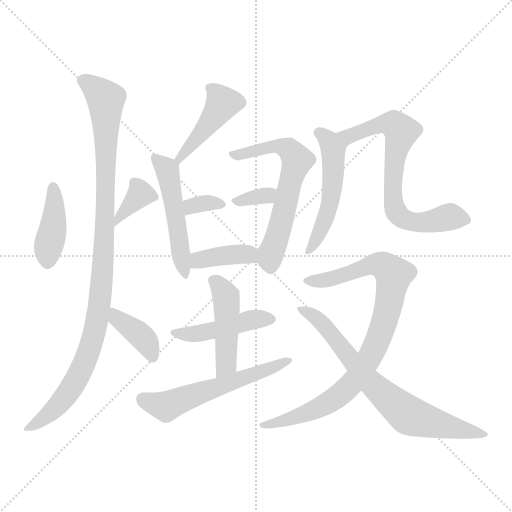
t = 0.00 s
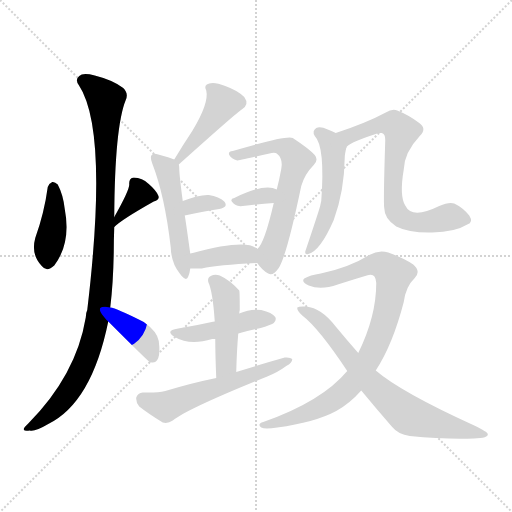
t = 2.32 s
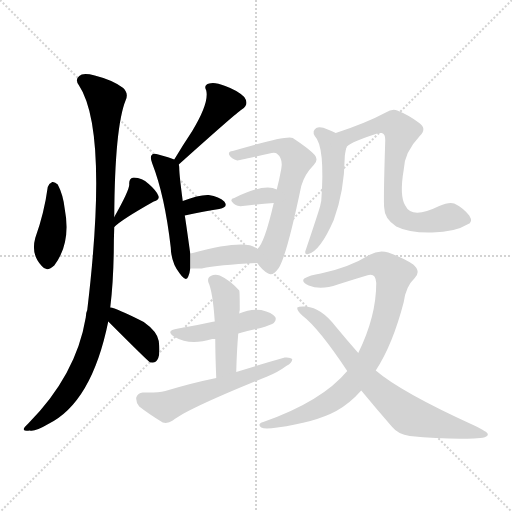
t = 4.65 s
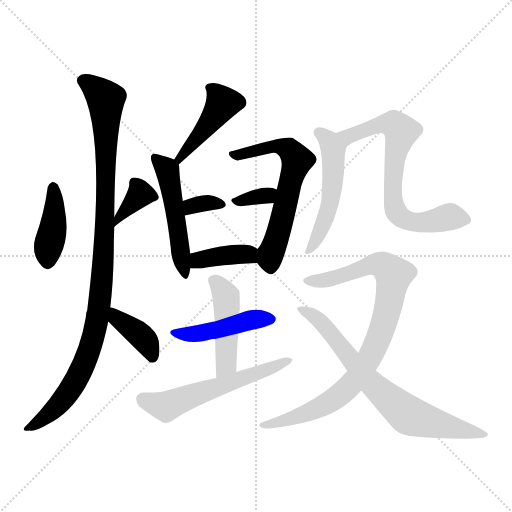
t = 6.97 s
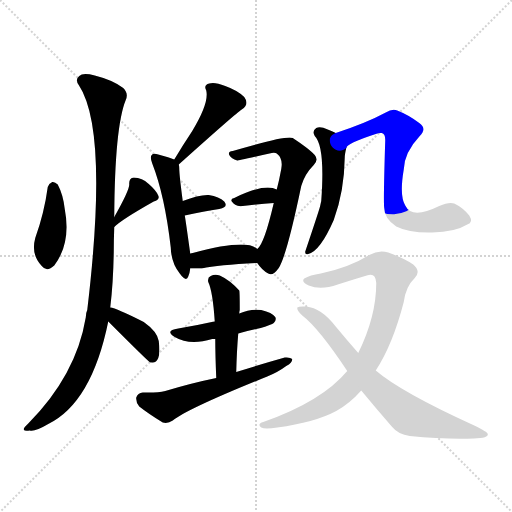
t = 9.29 s
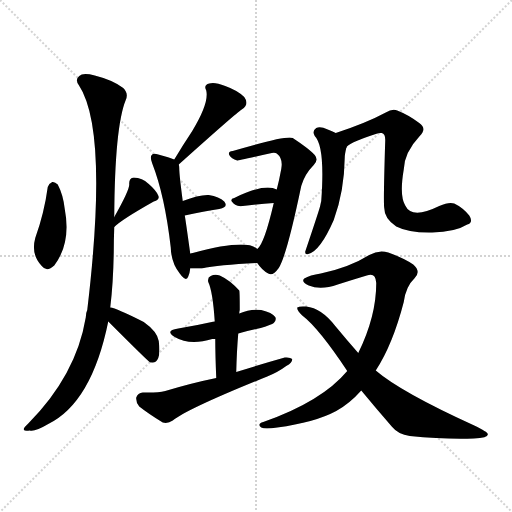
t = 11.61 s

The animated SVG that drew these frames (rendered in a browser with its animation timeline set to each time). Animation: 17 CSS @keyframes rules; one cycle of 11.61 s.

<svg version="1.1" viewBox="0 0 1024 1024" xmlns="http://www.w3.org/2000/svg">
  <g stroke="lightgray" stroke-dasharray="1,1" stroke-width="1" transform="scale(4, 4)">
    <line x1="0" y1="0" x2="256" y2="256"></line>
    <line x1="256" y1="0" x2="0" y2="256"></line>
    <line x1="128" y1="0" x2="128" y2="256"></line>
    <line x1="0" y1="128" x2="256" y2="128"></line>
  </g>
<g transform="scale(1, -1) translate(0, -900)">
   <style type="text/css">
    @keyframes keyframes0 {
      from {
       stroke: blue;
       stroke-dashoffset: 405;
       stroke-width: 128;
       }
       57% {
       animation-timing-function: step-end;
       stroke: blue;
       stroke-dashoffset: 0;
       stroke-width: 128;
       }
       to {
       stroke: black;
       stroke-width: 1024;
       }
       }
       #make-me-a-hanzi-animation-0 {
         animation: keyframes0 0.579590s both;
         animation-delay: 0.000000s;
         animation-timing-function: linear;
       }
    @keyframes keyframes1 {
      from {
       stroke: blue;
       stroke-dashoffset: 360;
       stroke-width: 128;
       }
       54% {
       animation-timing-function: step-end;
       stroke: blue;
       stroke-dashoffset: 0;
       stroke-width: 128;
       }
       to {
       stroke: black;
       stroke-width: 1024;
       }
       }
       #make-me-a-hanzi-animation-1 {
         animation: keyframes1 0.542969s both;
         animation-delay: 0.579590s;
         animation-timing-function: linear;
       }
    @keyframes keyframes2 {
      from {
       stroke: blue;
       stroke-dashoffset: 1024;
       stroke-width: 128;
       }
       77% {
       animation-timing-function: step-end;
       stroke: blue;
       stroke-dashoffset: 0;
       stroke-width: 128;
       }
       to {
       stroke: black;
       stroke-width: 1024;
       }
       }
       #make-me-a-hanzi-animation-2 {
         animation: keyframes2 1.083333s both;
         animation-delay: 1.122559s;
         animation-timing-function: linear;
       }
    @keyframes keyframes3 {
      from {
       stroke: blue;
       stroke-dashoffset: 391;
       stroke-width: 128;
       }
       56% {
       animation-timing-function: step-end;
       stroke: blue;
       stroke-dashoffset: 0;
       stroke-width: 128;
       }
       to {
       stroke: black;
       stroke-width: 1024;
       }
       }
       #make-me-a-hanzi-animation-3 {
         animation: keyframes3 0.568197s both;
         animation-delay: 2.205892s;
         animation-timing-function: linear;
       }
    @keyframes keyframes4 {
      from {
       stroke: blue;
       stroke-dashoffset: 435;
       stroke-width: 128;
       }
       59% {
       animation-timing-function: step-end;
       stroke: blue;
       stroke-dashoffset: 0;
       stroke-width: 128;
       }
       to {
       stroke: black;
       stroke-width: 1024;
       }
       }
       #make-me-a-hanzi-animation-4 {
         animation: keyframes4 0.604004s both;
         animation-delay: 2.774089s;
         animation-timing-function: linear;
       }
    @keyframes keyframes5 {
      from {
       stroke: blue;
       stroke-dashoffset: 502;
       stroke-width: 128;
       }
       62% {
       animation-timing-function: step-end;
       stroke: blue;
       stroke-dashoffset: 0;
       stroke-width: 128;
       }
       to {
       stroke: black;
       stroke-width: 1024;
       }
       }
       #make-me-a-hanzi-animation-5 {
         animation: keyframes5 0.658529s both;
         animation-delay: 3.378092s;
         animation-timing-function: linear;
       }
    @keyframes keyframes6 {
      from {
       stroke: blue;
       stroke-dashoffset: 328;
       stroke-width: 128;
       }
       52% {
       animation-timing-function: step-end;
       stroke: blue;
       stroke-dashoffset: 0;
       stroke-width: 128;
       }
       to {
       stroke: black;
       stroke-width: 1024;
       }
       }
       #make-me-a-hanzi-animation-6 {
         animation: keyframes6 0.516927s both;
         animation-delay: 4.036621s;
         animation-timing-function: linear;
       }
    @keyframes keyframes7 {
      from {
       stroke: blue;
       stroke-dashoffset: 618;
       stroke-width: 128;
       }
       67% {
       animation-timing-function: step-end;
       stroke: blue;
       stroke-dashoffset: 0;
       stroke-width: 128;
       }
       to {
       stroke: black;
       stroke-width: 1024;
       }
       }
       #make-me-a-hanzi-animation-7 {
         animation: keyframes7 0.752930s both;
         animation-delay: 4.553548s;
         animation-timing-function: linear;
       }
    @keyframes keyframes8 {
      from {
       stroke: blue;
       stroke-dashoffset: 325;
       stroke-width: 128;
       }
       51% {
       animation-timing-function: step-end;
       stroke: blue;
       stroke-dashoffset: 0;
       stroke-width: 128;
       }
       to {
       stroke: black;
       stroke-width: 1024;
       }
       }
       #make-me-a-hanzi-animation-8 {
         animation: keyframes8 0.514486s both;
         animation-delay: 5.306478s;
         animation-timing-function: linear;
       }
    @keyframes keyframes9 {
      from {
       stroke: blue;
       stroke-dashoffset: 383;
       stroke-width: 128;
       }
       55% {
       animation-timing-function: step-end;
       stroke: blue;
       stroke-dashoffset: 0;
       stroke-width: 128;
       }
       to {
       stroke: black;
       stroke-width: 1024;
       }
       }
       #make-me-a-hanzi-animation-9 {
         animation: keyframes9 0.561686s both;
         animation-delay: 5.820964s;
         animation-timing-function: linear;
       }
    @keyframes keyframes10 {
      from {
       stroke: blue;
       stroke-dashoffset: 449;
       stroke-width: 128;
       }
       59% {
       animation-timing-function: step-end;
       stroke: blue;
       stroke-dashoffset: 0;
       stroke-width: 128;
       }
       to {
       stroke: black;
       stroke-width: 1024;
       }
       }
       #make-me-a-hanzi-animation-10 {
         animation: keyframes10 0.615397s both;
         animation-delay: 6.382650s;
         animation-timing-function: linear;
       }
    @keyframes keyframes11 {
      from {
       stroke: blue;
       stroke-dashoffset: 455;
       stroke-width: 128;
       }
       60% {
       animation-timing-function: step-end;
       stroke: blue;
       stroke-dashoffset: 0;
       stroke-width: 128;
       }
       to {
       stroke: black;
       stroke-width: 1024;
       }
       }
       #make-me-a-hanzi-animation-11 {
         animation: keyframes11 0.620280s both;
         animation-delay: 6.998047s;
         animation-timing-function: linear;
       }
    @keyframes keyframes12 {
      from {
       stroke: blue;
       stroke-dashoffset: 567;
       stroke-width: 128;
       }
       65% {
       animation-timing-function: step-end;
       stroke: blue;
       stroke-dashoffset: 0;
       stroke-width: 128;
       }
       to {
       stroke: black;
       stroke-width: 1024;
       }
       }
       #make-me-a-hanzi-animation-12 {
         animation: keyframes12 0.711426s both;
         animation-delay: 7.618327s;
         animation-timing-function: linear;
       }
    @keyframes keyframes13 {
      from {
       stroke: blue;
       stroke-dashoffset: 512;
       stroke-width: 128;
       }
       63% {
       animation-timing-function: step-end;
       stroke: blue;
       stroke-dashoffset: 0;
       stroke-width: 128;
       }
       to {
       stroke: black;
       stroke-width: 1024;
       }
       }
       #make-me-a-hanzi-animation-13 {
         animation: keyframes13 0.666667s both;
         animation-delay: 8.329753s;
         animation-timing-function: linear;
       }
    @keyframes keyframes14 {
      from {
       stroke: blue;
       stroke-dashoffset: 699;
       stroke-width: 128;
       }
       69% {
       animation-timing-function: step-end;
       stroke: blue;
       stroke-dashoffset: 0;
       stroke-width: 128;
       }
       to {
       stroke: black;
       stroke-width: 1024;
       }
       }
       #make-me-a-hanzi-animation-14 {
         animation: keyframes14 0.818848s both;
         animation-delay: 8.996419s;
         animation-timing-function: linear;
       }
    @keyframes keyframes15 {
      from {
       stroke: blue;
       stroke-dashoffset: 873;
       stroke-width: 128;
       }
       74% {
       animation-timing-function: step-end;
       stroke: blue;
       stroke-dashoffset: 0;
       stroke-width: 128;
       }
       to {
       stroke: black;
       stroke-width: 1024;
       }
       }
       #make-me-a-hanzi-animation-15 {
         animation: keyframes15 0.960449s both;
         animation-delay: 9.815267s;
         animation-timing-function: linear;
       }
    @keyframes keyframes16 {
      from {
       stroke: blue;
       stroke-dashoffset: 721;
       stroke-width: 128;
       }
       70% {
       animation-timing-function: step-end;
       stroke: blue;
       stroke-dashoffset: 0;
       stroke-width: 128;
       }
       to {
       stroke: black;
       stroke-width: 1024;
       }
       }
       #make-me-a-hanzi-animation-16 {
         animation: keyframes16 0.836751s both;
         animation-delay: 10.775716s;
         animation-timing-function: linear;
       }
</style>
<path d="M 95.5 526.0 Q 88.5 474.0 70.5 424.0 Q 61.5 391.0 83.5 368.0 Q 93.5 355.0 108.5 369.0 Q 142.5 414.0 129.5 482.0 Q 126.5 510.0 115.5 531.0 Q 109.5 537.0 104.5 536.0 Q 97.5 533.0 95.5 526.0 Z" fill="lightgray"></path> 
<path d="M 228.5 446.0 Q 243.5 461.0 307.5 497.0 Q 320.5 501.0 316.5 509.0 Q 312.5 519.0 297.5 532.0 Q 284.5 545.0 267.5 545.0 Q 257.5 544.0 258.5 531.0 Q 258.5 519.0 228.5 466.0 C 213.5 440.0 206.5 426.0 228.5 446.0 Z" fill="lightgray"></path> 
<path d="M 220.5 285.0 Q 226.5 334.0 227.5 395.0 Q 227.5 420.0 228.5 446.0 L 228.5 466.0 Q 229.5 646.0 251.5 700.0 Q 257.5 713.0 246.5 724.0 Q 225.5 740.0 189.5 749.0 Q 165.5 755.0 158.5 748.0 Q 149.5 741.0 157.5 730.0 Q 217.5 640.0 174.5 280.0 Q 171.5 274.0 171.5 265.0 Q 152.5 150.0 56.5 53.0 Q 46.5 44.0 47.5 41.0 Q 48.5 37.0 59.5 39.0 Q 69.5 36.0 96.5 52.0 Q 183.5 95.0 216.5 257.0 L 220.5 285.0 Z" fill="lightgray"></path> 
<path d="M 216.5 257.0 Q 297.5 176.0 300.5 175.0 Q 300.5 176.0 303.5 175.0 Q 312.5 174.0 316.5 184.0 Q 320.5 194.0 317.5 218.0 Q 314.5 237.0 287.5 256.0 Q 232.5 284.0 220.5 285.0 C 191.5 291.0 195.5 278.0 216.5 257.0 Z" fill="lightgray"></path> 
<path d="M 357.5 571.0 Q 474.5 676.0 483.5 681.0 Q 499.5 691.0 488.5 706.0 Q 475.5 719.0 450.5 728.0 Q 428.5 737.0 418.5 733.0 Q 406.5 730.0 412.5 719.0 Q 418.5 694.0 384.5 638.0 Q 366.5 611.0 348.5 581.0 C 333.5 555.0 335.5 551.0 357.5 571.0 Z" fill="lightgray"></path> 
<path d="M 380.5 393.0 Q 370.5 465.0 369.5 469.0 L 365.5 498.0 Q 358.5 550.0 358.5 564.0 Q 358.5 568.0 357.5 571.0 C 356.5 578.0 356.5 578.0 348.5 581.0 Q 339.5 585.0 316.5 591.0 Q 306.5 594.0 303.5 590.0 Q 299.5 586.0 304.5 573.0 Q 329.5 509.0 341.5 405.0 Q 342.5 374.0 359.5 353.0 Q 372.5 335.0 376.5 347.0 Q 379.5 354.0 380.5 363.0 L 380.5 393.0 Z" fill="lightgray"></path> 
<path d="M 369.5 469.0 Q 408.5 478.0 438.5 482.0 Q 457.5 486.0 448.5 497.0 Q 438.5 507.0 417.5 510.0 Q 398.5 511.0 365.5 498.0 C 337.5 487.0 340.5 462.0 369.5 469.0 Z" fill="lightgray"></path> 
<path d="M 514.5 374.0 Q 524.5 359.0 536.5 353.0 Q 545.5 347.0 557.5 364.0 Q 573.5 389.0 602.5 528.0 Q 609.5 552.0 627.5 570.0 Q 637.5 580.0 629.5 590.0 Q 617.5 603.0 585.5 624.0 Q 573.5 630.0 465.5 598.0 Q 455.5 597.0 458.5 590.0 Q 462.5 583.0 474.5 579.0 Q 475.5 579.0 543.5 594.0 Q 550.5 595.0 553.5 593.0 Q 566.5 583.0 562.5 562.0 Q 558.5 540.0 553.5 521.0 L 547.5 494.0 Q 528.5 412.0 514.5 402.0 C 503.5 388.0 503.5 388.0 514.5 374.0 Z" fill="lightgray"></path> 
<path d="M 553.5 521.0 Q 529.5 534.0 468.5 504.0 Q 455.5 501.0 471.5 490.0 Q 475.5 487.0 485.5 488.0 Q 519.5 492.0 547.5 494.0 C 577.5 496.0 580.5 508.0 553.5 521.0 Z" fill="lightgray"></path> 
<path d="M 514.5 402.0 Q 493.5 423.0 385.5 394.0 Q 382.5 394.0 380.5 393.0 C 351.5 387.0 350.5 363.0 380.5 363.0 Q 390.5 363.0 403.5 363.0 Q 437.5 370.0 514.5 374.0 C 544.5 376.0 538.5 384.0 514.5 402.0 Z" fill="lightgray"></path> 
<path d="M 476.5 233.0 Q 495.5 239.0 521.5 244.0 Q 543.5 251.0 547.5 254.0 Q 553.5 260.0 550.5 266.0 Q 544.5 275.0 522.5 280.0 Q 500.5 283.0 478.5 273.0 L 429.5 257.0 Q 425.5 257.0 423.5 256.0 Q 392.5 249.0 356.5 243.0 Q 328.5 239.0 349.5 226.0 Q 379.5 208.0 424.5 222.0 Q 425.5 222.0 430.5 222.0 L 476.5 233.0 Z" fill="lightgray"></path> 
<path d="M 472.5 156.0 Q 473.5 198.0 476.5 233.0 L 478.5 273.0 Q 478.5 277.0 479.5 280.0 Q 479.5 317.0 478.5 319.0 Q 459.5 340.0 439.5 349.0 Q 429.5 352.0 421.5 348.0 Q 414.5 345.0 416.5 336.0 Q 425.5 317.0 429.5 257.0 L 430.5 222.0 Q 430.5 191.0 432.5 144.0 C 433.5 114.0 471.5 126.0 472.5 156.0 Z" fill="lightgray"></path> 
<path d="M 432.5 144.0 Q 383.5 134.0 330.5 118.0 Q 314.5 114.0 285.5 115.0 Q 275.5 114.0 272.5 105.0 Q 271.5 95.0 278.5 87.0 Q 297.5 72.0 325.5 55.0 Q 335.5 52.0 345.5 59.0 Q 375.5 83.0 534.5 147.0 Q 556.5 156.0 572.5 168.0 Q 584.5 174.0 584.5 182.0 Q 580.5 186.0 569.5 185.0 Q 523.5 172.0 472.5 156.0 L 432.5 144.0 Z" fill="lightgray"></path> 
<path d="M 671.5 634.0 Q 664.5 638.0 655.5 641.0 Q 640.5 648.0 632.5 644.0 Q 623.5 638.0 629.5 628.0 Q 650.5 607.0 642.5 498.0 Q 641.5 494.0 640.5 489.0 Q 640.5 486.0 610.5 397.0 Q 609.5 390.0 616.5 392.0 Q 640.5 398.0 667.5 460.0 Q 688.5 517.0 689.5 585.0 Q 689.5 591.0 692.5 604.0 C 696.5 622.0 696.5 622.0 671.5 634.0 Z" fill="lightgray"></path> 
<path d="M 692.5 604.0 Q 692.5 613.0 751.5 632.0 Q 758.5 635.0 763.5 634.0 Q 770.5 633.0 770.5 620.0 Q 766.5 494.0 768.5 484.0 Q 768.5 463.0 792.5 447.0 Q 817.5 434.0 864.5 435.0 Q 910.5 436.0 934.5 451.0 Q 947.5 455.0 938.5 469.0 Q 925.5 485.0 908.5 493.0 Q 898.5 497.0 878.5 488.0 Q 823.5 461.0 810.5 489.0 Q 798.5 508.0 807.5 561.0 Q 808.5 595.0 839.5 628.0 Q 854.5 643.0 838.5 654.0 Q 817.5 670.0 794.5 679.0 Q 784.5 683.0 771.5 675.0 Q 732.5 654.0 671.5 634.0 C 643.5 624.0 670.5 584.0 692.5 604.0 Z" fill="lightgray"></path> 
<path d="M 751.5 159.0 Q 785.5 211.0 807.5 296.0 Q 811.5 327.0 829.5 344.0 Q 842.5 357.0 826.5 371.0 Q 807.5 384.0 776.5 395.0 Q 757.5 401.0 738.5 390.0 Q 698.5 365.0 641.5 353.0 Q 619.5 350.0 608.5 343.0 Q 601.5 337.0 617.5 329.0 Q 641.5 319.0 675.5 331.0 Q 703.5 340.0 733.5 349.0 Q 751.5 356.0 752.5 334.0 Q 752.5 267.0 716.5 194.0 L 694.5 158.0 Q 643.5 97.0 526.5 56.0 Q 513.5 52.0 522.5 45.0 Q 529.5 41.0 554.5 45.0 Q 629.5 55.0 672.5 78.0 Q 699.5 93.0 722.5 119.0 L 751.5 159.0 Z" fill="lightgray"></path> 
<path d="M 722.5 119.0 Q 750.5 85.0 783.5 47.0 Q 796.5 31.0 819.5 28.0 Q 889.5 21.0 947.5 23.0 Q 977.5 24.0 975.5 32.0 Q 975.5 36.0 948.5 49.0 Q 801.5 116.0 751.5 159.0 L 716.5 194.0 Q 694.5 219.0 670.5 248.0 Q 642.5 284.0 612.5 287.0 Q 597.5 288.0 594.5 285.0 Q 593.5 279.0 604.5 269.0 Q 637.5 244.0 694.5 158.0 L 722.5 119.0 Z" fill="lightgray"></path> 
      <clipPath id="make-me-a-hanzi-clip-0">
      <path d="M 95.5 526.0 Q 88.5 474.0 70.5 424.0 Q 61.5 391.0 83.5 368.0 Q 93.5 355.0 108.5 369.0 Q 142.5 414.0 129.5 482.0 Q 126.5 510.0 115.5 531.0 Q 109.5 537.0 104.5 536.0 Q 97.5 533.0 95.5 526.0 Z" fill="lightgray"></path>
      </clipPath>
      <path clip-path="url(#make-me-a-hanzi-clip-0)" d="M 106.5 525.0 L 108.5 469.0 L 95.5 377.0 " fill="none" id="make-me-a-hanzi-animation-0" stroke-dasharray="277 554" stroke-linecap="round"></path>

      <clipPath id="make-me-a-hanzi-clip-1">
      <path d="M 228.5 446.0 Q 243.5 461.0 307.5 497.0 Q 320.5 501.0 316.5 509.0 Q 312.5 519.0 297.5 532.0 Q 284.5 545.0 267.5 545.0 Q 257.5 544.0 258.5 531.0 Q 258.5 519.0 228.5 466.0 C 213.5 440.0 206.5 426.0 228.5 446.0 Z" fill="lightgray"></path>
      </clipPath>
      <path clip-path="url(#make-me-a-hanzi-clip-1)" d="M 268.5 534.0 L 279.5 511.0 L 241.5 472.0 L 229.5 451.0 " fill="none" id="make-me-a-hanzi-animation-1" stroke-dasharray="232 464" stroke-linecap="round"></path>

      <clipPath id="make-me-a-hanzi-clip-2">
      <path d="M 220.5 285.0 Q 226.5 334.0 227.5 395.0 Q 227.5 420.0 228.5 446.0 L 228.5 466.0 Q 229.5 646.0 251.5 700.0 Q 257.5 713.0 246.5 724.0 Q 225.5 740.0 189.5 749.0 Q 165.5 755.0 158.5 748.0 Q 149.5 741.0 157.5 730.0 Q 217.5 640.0 174.5 280.0 Q 171.5 274.0 171.5 265.0 Q 152.5 150.0 56.5 53.0 Q 46.5 44.0 47.5 41.0 Q 48.5 37.0 59.5 39.0 Q 69.5 36.0 96.5 52.0 Q 183.5 95.0 216.5 257.0 L 220.5 285.0 Z" fill="lightgray"></path>
      </clipPath>
      <path clip-path="url(#make-me-a-hanzi-clip-2)" d="M 165.5 739.0 L 191.5 723.0 L 211.5 701.0 L 211.5 478.0 L 193.5 251.0 L 164.5 164.0 L 135.5 113.0 L 94.5 69.0 L 54.5 45.0 " fill="none" id="make-me-a-hanzi-animation-2" stroke-dasharray="896 1792" stroke-linecap="round"></path>

      <clipPath id="make-me-a-hanzi-clip-3">
      <path d="M 216.5 257.0 Q 297.5 176.0 300.5 175.0 Q 300.5 176.0 303.5 175.0 Q 312.5 174.0 316.5 184.0 Q 320.5 194.0 317.5 218.0 Q 314.5 237.0 287.5 256.0 Q 232.5 284.0 220.5 285.0 C 191.5 291.0 195.5 278.0 216.5 257.0 Z" fill="lightgray"></path>
      </clipPath>
      <path clip-path="url(#make-me-a-hanzi-clip-3)" d="M 222.5 278.0 L 236.5 258.0 L 267.5 241.0 L 290.5 219.0 L 303.5 191.0 L 302.5 179.0 " fill="none" id="make-me-a-hanzi-animation-3" stroke-dasharray="263 526" stroke-linecap="round"></path>

      <clipPath id="make-me-a-hanzi-clip-4">
      <path d="M 357.5 571.0 Q 474.5 676.0 483.5 681.0 Q 499.5 691.0 488.5 706.0 Q 475.5 719.0 450.5 728.0 Q 428.5 737.0 418.5 733.0 Q 406.5 730.0 412.5 719.0 Q 418.5 694.0 384.5 638.0 Q 366.5 611.0 348.5 581.0 C 333.5 555.0 335.5 551.0 357.5 571.0 Z" fill="lightgray"></path>
      </clipPath>
      <path clip-path="url(#make-me-a-hanzi-clip-4)" d="M 424.5 722.0 L 445.5 693.0 L 367.5 594.0 L 365.5 583.0 L 359.5 582.0 " fill="none" id="make-me-a-hanzi-animation-4" stroke-dasharray="307 614" stroke-linecap="round"></path>

      <clipPath id="make-me-a-hanzi-clip-5">
      <path d="M 380.5 393.0 Q 370.5 465.0 369.5 469.0 L 365.5 498.0 Q 358.5 550.0 358.5 564.0 Q 358.5 568.0 357.5 571.0 C 356.5 578.0 356.5 578.0 348.5 581.0 Q 339.5 585.0 316.5 591.0 Q 306.5 594.0 303.5 590.0 Q 299.5 586.0 304.5 573.0 Q 329.5 509.0 341.5 405.0 Q 342.5 374.0 359.5 353.0 Q 372.5 335.0 376.5 347.0 Q 379.5 354.0 380.5 363.0 L 380.5 393.0 Z" fill="lightgray"></path>
      </clipPath>
      <path clip-path="url(#make-me-a-hanzi-clip-5)" d="M 310.5 585.0 L 334.5 559.0 L 368.5 351.0 " fill="none" id="make-me-a-hanzi-animation-5" stroke-dasharray="374 748" stroke-linecap="round"></path>

      <clipPath id="make-me-a-hanzi-clip-6">
      <path d="M 369.5 469.0 Q 408.5 478.0 438.5 482.0 Q 457.5 486.0 448.5 497.0 Q 438.5 507.0 417.5 510.0 Q 398.5 511.0 365.5 498.0 C 337.5 487.0 340.5 462.0 369.5 469.0 Z" fill="lightgray"></path>
      </clipPath>
      <path clip-path="url(#make-me-a-hanzi-clip-6)" d="M 375.5 477.0 L 382.5 488.0 L 392.5 491.0 L 441.5 491.0 " fill="none" id="make-me-a-hanzi-animation-6" stroke-dasharray="200 400" stroke-linecap="round"></path>

      <clipPath id="make-me-a-hanzi-clip-7">
      <path d="M 514.5 374.0 Q 524.5 359.0 536.5 353.0 Q 545.5 347.0 557.5 364.0 Q 573.5 389.0 602.5 528.0 Q 609.5 552.0 627.5 570.0 Q 637.5 580.0 629.5 590.0 Q 617.5 603.0 585.5 624.0 Q 573.5 630.0 465.5 598.0 Q 455.5 597.0 458.5 590.0 Q 462.5 583.0 474.5 579.0 Q 475.5 579.0 543.5 594.0 Q 550.5 595.0 553.5 593.0 Q 566.5 583.0 562.5 562.0 Q 558.5 540.0 553.5 521.0 L 547.5 494.0 Q 528.5 412.0 514.5 402.0 C 503.5 388.0 503.5 388.0 514.5 374.0 Z" fill="lightgray"></path>
      </clipPath>
      <path clip-path="url(#make-me-a-hanzi-clip-7)" d="M 465.5 591.0 L 559.5 608.0 L 579.5 600.0 L 594.5 580.0 L 540.5 391.0 L 541.5 368.0 " fill="none" id="make-me-a-hanzi-animation-7" stroke-dasharray="490 980" stroke-linecap="round"></path>

      <clipPath id="make-me-a-hanzi-clip-8">
      <path d="M 553.5 521.0 Q 529.5 534.0 468.5 504.0 Q 455.5 501.0 471.5 490.0 Q 475.5 487.0 485.5 488.0 Q 519.5 492.0 547.5 494.0 C 577.5 496.0 580.5 508.0 553.5 521.0 Z" fill="lightgray"></path>
      </clipPath>
      <path clip-path="url(#make-me-a-hanzi-clip-8)" d="M 479.5 499.0 L 546.5 515.0 " fill="none" id="make-me-a-hanzi-animation-8" stroke-dasharray="197 394" stroke-linecap="round"></path>

      <clipPath id="make-me-a-hanzi-clip-9">
      <path d="M 514.5 402.0 Q 493.5 423.0 385.5 394.0 Q 382.5 394.0 380.5 393.0 C 351.5 387.0 350.5 363.0 380.5 363.0 Q 390.5 363.0 403.5 363.0 Q 437.5 370.0 514.5 374.0 C 544.5 376.0 538.5 384.0 514.5 402.0 Z" fill="lightgray"></path>
      </clipPath>
      <path clip-path="url(#make-me-a-hanzi-clip-9)" d="M 385.5 371.0 L 400.5 382.0 L 472.5 392.0 L 493.5 392.0 L 503.5 381.0 " fill="none" id="make-me-a-hanzi-animation-9" stroke-dasharray="255 510" stroke-linecap="round"></path>

      <clipPath id="make-me-a-hanzi-clip-10">
      <path d="M 476.5 233.0 Q 495.5 239.0 521.5 244.0 Q 543.5 251.0 547.5 254.0 Q 553.5 260.0 550.5 266.0 Q 544.5 275.0 522.5 280.0 Q 500.5 283.0 478.5 273.0 L 429.5 257.0 Q 425.5 257.0 423.5 256.0 Q 392.5 249.0 356.5 243.0 Q 328.5 239.0 349.5 226.0 Q 379.5 208.0 424.5 222.0 Q 425.5 222.0 430.5 222.0 L 476.5 233.0 Z" fill="lightgray"></path>
      </clipPath>
      <path clip-path="url(#make-me-a-hanzi-clip-10)" d="M 350.5 236.0 L 384.5 231.0 L 503.5 261.0 L 539.5 262.0 " fill="none" id="make-me-a-hanzi-animation-10" stroke-dasharray="321 642" stroke-linecap="round"></path>

      <clipPath id="make-me-a-hanzi-clip-11">
      <path d="M 472.5 156.0 Q 473.5 198.0 476.5 233.0 L 478.5 273.0 Q 478.5 277.0 479.5 280.0 Q 479.5 317.0 478.5 319.0 Q 459.5 340.0 439.5 349.0 Q 429.5 352.0 421.5 348.0 Q 414.5 345.0 416.5 336.0 Q 425.5 317.0 429.5 257.0 L 430.5 222.0 Q 430.5 191.0 432.5 144.0 C 433.5 114.0 471.5 126.0 472.5 156.0 Z" fill="lightgray"></path>
      </clipPath>
      <path clip-path="url(#make-me-a-hanzi-clip-11)" d="M 428.5 338.0 L 452.5 307.0 L 453.5 287.0 L 452.5 181.0 L 448.5 164.0 L 436.5 153.0 " fill="none" id="make-me-a-hanzi-animation-11" stroke-dasharray="327 654" stroke-linecap="round"></path>

      <clipPath id="make-me-a-hanzi-clip-12">
      <path d="M 432.5 144.0 Q 383.5 134.0 330.5 118.0 Q 314.5 114.0 285.5 115.0 Q 275.5 114.0 272.5 105.0 Q 271.5 95.0 278.5 87.0 Q 297.5 72.0 325.5 55.0 Q 335.5 52.0 345.5 59.0 Q 375.5 83.0 534.5 147.0 Q 556.5 156.0 572.5 168.0 Q 584.5 174.0 584.5 182.0 Q 580.5 186.0 569.5 185.0 Q 523.5 172.0 472.5 156.0 L 432.5 144.0 Z" fill="lightgray"></path>
      </clipPath>
      <path clip-path="url(#make-me-a-hanzi-clip-12)" d="M 285.5 102.0 L 320.5 89.0 L 337.5 89.0 L 519.5 153.0 L 576.5 181.0 " fill="none" id="make-me-a-hanzi-animation-12" stroke-dasharray="439 878" stroke-linecap="round"></path>

      <clipPath id="make-me-a-hanzi-clip-13">
      <path d="M 671.5 634.0 Q 664.5 638.0 655.5 641.0 Q 640.5 648.0 632.5 644.0 Q 623.5 638.0 629.5 628.0 Q 650.5 607.0 642.5 498.0 Q 641.5 494.0 640.5 489.0 Q 640.5 486.0 610.5 397.0 Q 609.5 390.0 616.5 392.0 Q 640.5 398.0 667.5 460.0 Q 688.5 517.0 689.5 585.0 Q 689.5 591.0 692.5 604.0 C 696.5 622.0 696.5 622.0 671.5 634.0 Z" fill="lightgray"></path>
      </clipPath>
      <path clip-path="url(#make-me-a-hanzi-clip-13)" d="M 637.5 635.0 L 653.5 623.0 L 666.5 599.0 L 666.5 546.0 L 649.5 457.0 L 617.5 400.0 " fill="none" id="make-me-a-hanzi-animation-13" stroke-dasharray="384 768" stroke-linecap="round"></path>

      <clipPath id="make-me-a-hanzi-clip-14">
      <path d="M 692.5 604.0 Q 692.5 613.0 751.5 632.0 Q 758.5 635.0 763.5 634.0 Q 770.5 633.0 770.5 620.0 Q 766.5 494.0 768.5 484.0 Q 768.5 463.0 792.5 447.0 Q 817.5 434.0 864.5 435.0 Q 910.5 436.0 934.5 451.0 Q 947.5 455.0 938.5 469.0 Q 925.5 485.0 908.5 493.0 Q 898.5 497.0 878.5 488.0 Q 823.5 461.0 810.5 489.0 Q 798.5 508.0 807.5 561.0 Q 808.5 595.0 839.5 628.0 Q 854.5 643.0 838.5 654.0 Q 817.5 670.0 794.5 679.0 Q 784.5 683.0 771.5 675.0 Q 732.5 654.0 671.5 634.0 C 643.5 624.0 670.5 584.0 692.5 604.0 Z" fill="lightgray"></path>
      </clipPath>
      <path clip-path="url(#make-me-a-hanzi-clip-14)" d="M 681.5 633.0 L 694.5 626.0 L 760.5 651.0 L 788.5 650.0 L 801.5 637.0 L 787.5 581.0 L 785.5 540.0 L 787.5 492.0 L 798.5 468.0 L 839.5 455.0 L 900.5 467.0 L 932.5 461.0 " fill="none" id="make-me-a-hanzi-animation-14" stroke-dasharray="571 1142" stroke-linecap="round"></path>

      <clipPath id="make-me-a-hanzi-clip-15">
      <path d="M 751.5 159.0 Q 785.5 211.0 807.5 296.0 Q 811.5 327.0 829.5 344.0 Q 842.5 357.0 826.5 371.0 Q 807.5 384.0 776.5 395.0 Q 757.5 401.0 738.5 390.0 Q 698.5 365.0 641.5 353.0 Q 619.5 350.0 608.5 343.0 Q 601.5 337.0 617.5 329.0 Q 641.5 319.0 675.5 331.0 Q 703.5 340.0 733.5 349.0 Q 751.5 356.0 752.5 334.0 Q 752.5 267.0 716.5 194.0 L 694.5 158.0 Q 643.5 97.0 526.5 56.0 Q 513.5 52.0 522.5 45.0 Q 529.5 41.0 554.5 45.0 Q 629.5 55.0 672.5 78.0 Q 699.5 93.0 722.5 119.0 L 751.5 159.0 Z" fill="lightgray"></path>
      </clipPath>
      <path clip-path="url(#make-me-a-hanzi-clip-15)" d="M 616.5 338.0 L 663.5 342.0 L 753.5 372.0 L 773.5 365.0 L 786.5 347.0 L 766.5 249.0 L 746.5 198.0 L 715.5 147.0 L 692.5 121.0 L 647.5 89.0 L 579.5 61.0 L 527.5 49.0 " fill="none" id="make-me-a-hanzi-animation-15" stroke-dasharray="745 1490" stroke-linecap="round"></path>

      <clipPath id="make-me-a-hanzi-clip-16">
      <path d="M 722.5 119.0 Q 750.5 85.0 783.5 47.0 Q 796.5 31.0 819.5 28.0 Q 889.5 21.0 947.5 23.0 Q 977.5 24.0 975.5 32.0 Q 975.5 36.0 948.5 49.0 Q 801.5 116.0 751.5 159.0 L 716.5 194.0 Q 694.5 219.0 670.5 248.0 Q 642.5 284.0 612.5 287.0 Q 597.5 288.0 594.5 285.0 Q 593.5 279.0 604.5 269.0 Q 637.5 244.0 694.5 158.0 L 722.5 119.0 Z" fill="lightgray"></path>
      </clipPath>
      <path clip-path="url(#make-me-a-hanzi-clip-16)" d="M 598.5 282.0 L 643.5 255.0 L 746.5 129.0 L 817.5 69.0 L 969.5 32.0 " fill="none" id="make-me-a-hanzi-animation-16" stroke-dasharray="593 1186" stroke-linecap="round"></path>

</g>
</svg>
